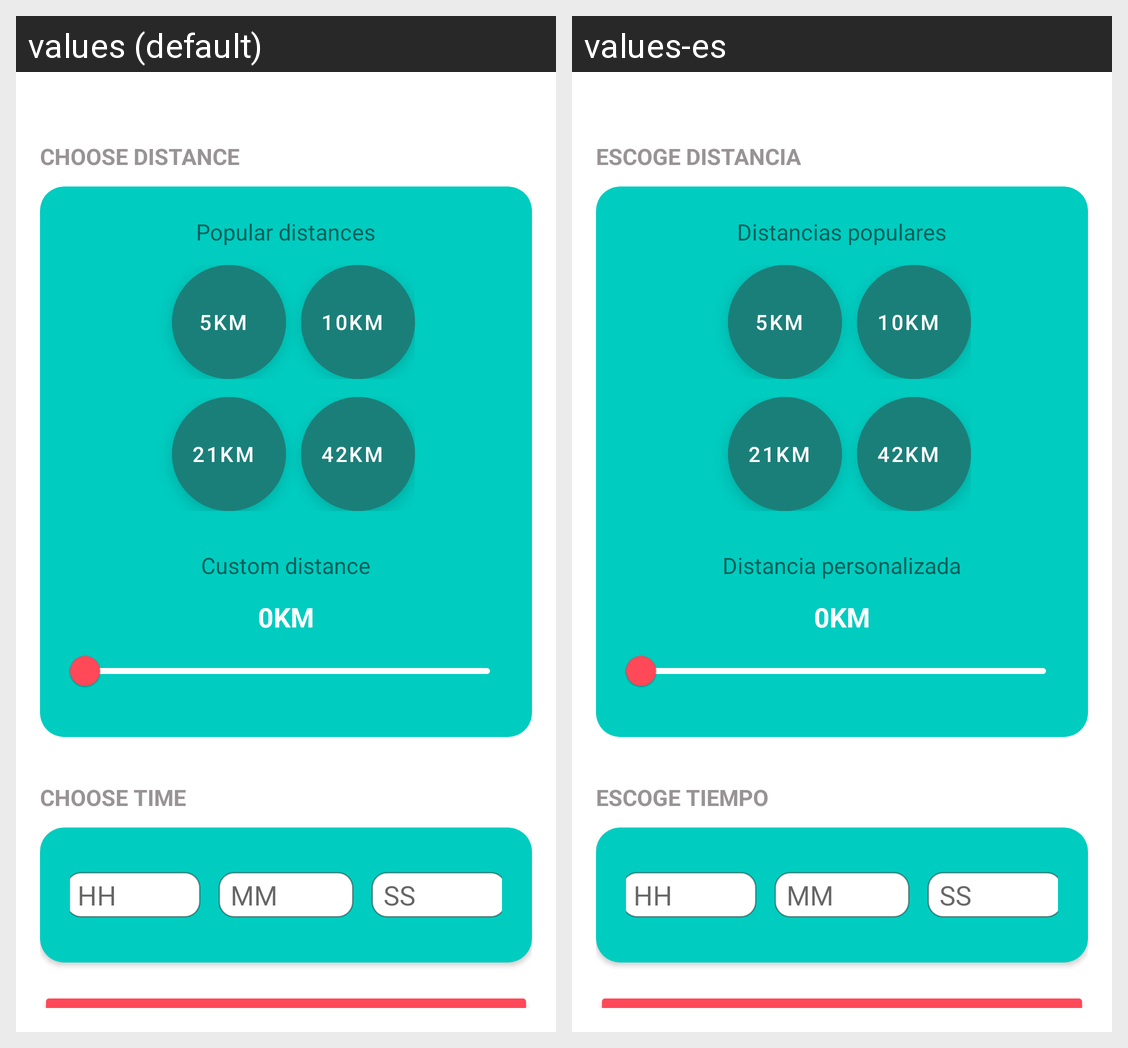

For this localized Android screen grid, give each drawn string resource with its value in every locale shown.
Android screen res/layout/activity_pace_calculator.xml rendered under 2 locales, left to right: values (default), values-es. Device: Nexus 5 (rendered at 1080×1920; each locale shown at half size, 540×960, under a caption strip naming it); theme Theme.RunningPaceCalculator.
Strings drawn on this screen, with the default value and each locale's value (text and hints the layout hard-codes, and strings that could not be matched under every locale, appear in the picture but are not listed):

choose_distance
  values: Choose distance
  values-es: Escoge distancia

popular_distance
  values: Popular distances
  values-es: Distancias populares

five_distance
  values: 5km
  values-es: 5km

ten_distance
  values: 10km
  values-es: 10km

tOne_distance
  values: 21km
  values-es: 21km

fTwo_distance
  values: 42km
  values-es: 42km

custom_distance
  values: Custom distance
  values-es: Distancia personalizada

rsInitialValue
  values: 0KM
  values-es: 0KM

choose_time
  values: choose time
  values-es: Escoge tiempo

et_hour
  values: HH
  values-es: HH

et_minutes
  values: MM
  values-es: MM

et_seconds
  values: SS
  values-es: SS
